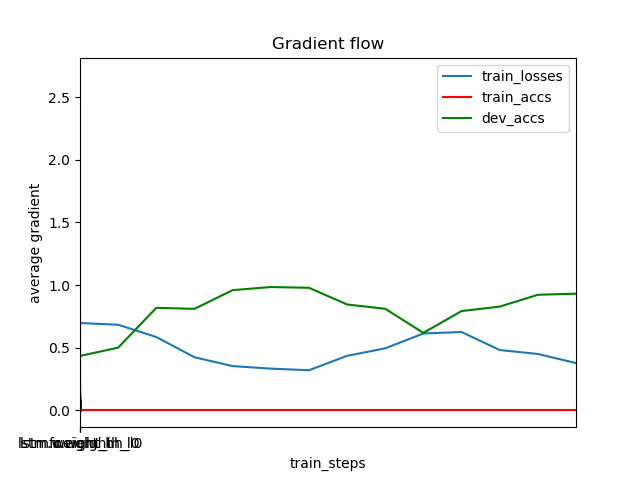

The file beside this chart, header and first rows:
	train_steps	train_losses	train_accs	dev_accs
0	1	0.6975	0	0.4344
1	1001	0.6837	0	0.5011
2	2001	0.5856	0	0.8187
3	3001	0.4242	0	0.8107
4	4001	0.3535	0	0.9598
5	5001	0.3335	0	0.9848
6	6001	0.3205	0	0.9787
7	7001	0.4356	0	0.8454
8	8001	0.4953	0	0.8109
9	9001	0.614	0	0.6187
10	10001	0.6258	0	0.793
11	11001	0.482	0	0.8284
12	12001	0.4504	0	0.9228
13	13001	0.3778	0	0.9319
